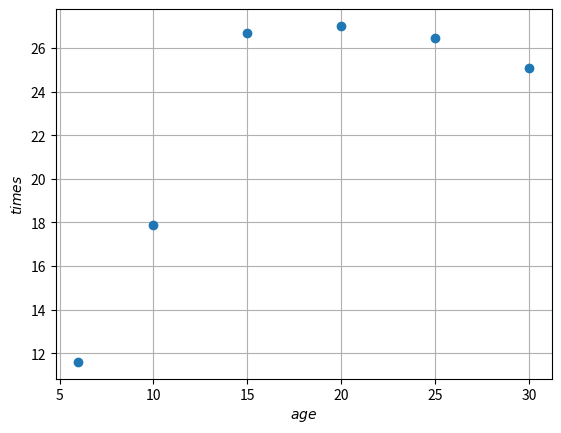

Reproduce this figure in Python.
import numpy as np
import matplotlib.pyplot as plt
%matplotlib inline

ages = [6, 10, 15, 20, 25, 30]
times = [11.60, 17.86, 26.68, 27.01, 26.47, 25.10]

# |6|117.42|21.53|11.60|  
# |7|123.10|24.25|12.79|
# |8|128.57|26.76|14.71|
# |9|132.81|30.01|16.23|
# |10|138.83|34.13|17.86|  
# |11|144.61|38.32|18.09|
# |12|152.77|44.46|20.48|
# |13|158.35|48.88|24.56|
# |14|164.43|51.80|27.28|
# |15|167.10|56.58|26.68|
# |16|168.95|57.49|27.44|
# |17|170.15|59.51|29.59|
# |18|170.76|60.16|29.06|
# |19|171.56|61.78|29.08|
# |20|171.71|64.50|27.01|
# |25|171.86|67.17|26.47|
# |30|172.23|68.03|25.10|
# |35|171.79|69.04|23.35|
# |40|171.62|69.75|22.33|
# |45|171.12|69.74|21.51|
# |50|170.75|69.24|20.32|

plt.plot(ages, times, marker='o', linestyle='None')
plt.grid(True)
plt.xlabel('$age$')
plt.ylabel('$times$')
plt.show()

